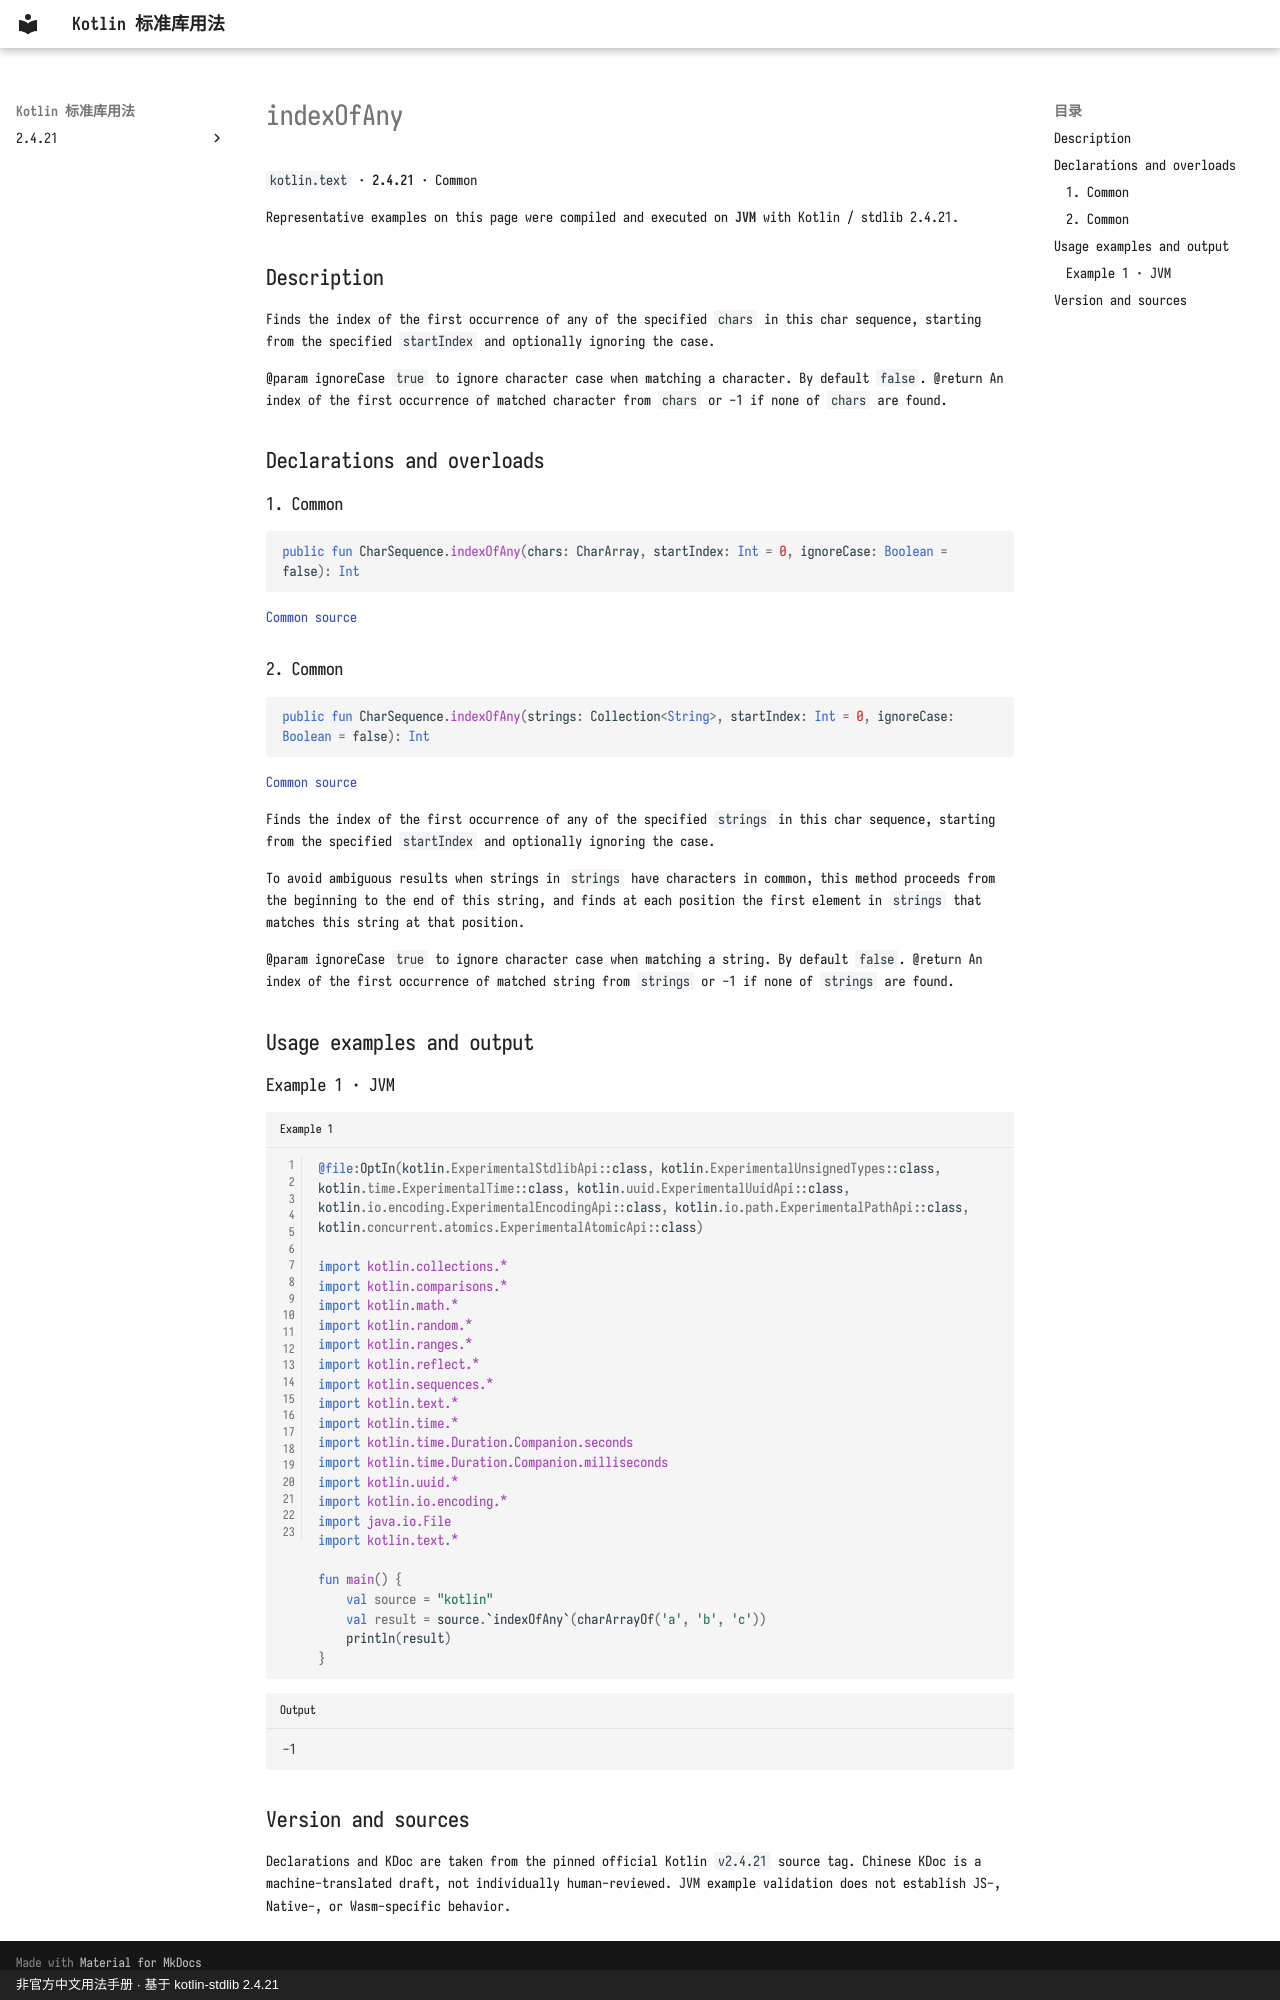

repository: oooooooko/kotlin-stdlib-docs · page: en/api/kotlin.text/indexofany--14cf911a/index.html · generator: mkdocs · copyright: 非官方中文用法手册 · 基于 kotlin-stdlib 2.4.21

# indexOfAny

`kotlin.text` · **2.4.21** · Common

Representative examples on this page were compiled and executed on **JVM** with Kotlin / stdlib 2.4.21.

## Description

Finds the index of the first occurrence of any of the specified `chars` in this char sequence,
starting from the specified `startIndex` and optionally ignoring the case.

@param ignoreCase `true` to ignore character case when matching a character. By default `false`.
@return An index of the first occurrence of matched character from `chars` or -1 if none of `chars` are found.

## Declarations and overloads

### 1. Common

```kotlin
public fun CharSequence.indexOfAny(chars: CharArray, startIndex: Int = 0, ignoreCase: Boolean = false): Int
```

[Common source](https://github.com/JetBrains/kotlin/blob/v2.4.21/libraries/stdlib/src/kotlin/text/Strings.kt#L968)

### 2. Common

```kotlin
public fun CharSequence.indexOfAny(strings: Collection<String>, startIndex: Int = 0, ignoreCase: Boolean = false): Int
```

[Common source](https://github.com/JetBrains/kotlin/blob/v2.4.21/libraries/stdlib/src/kotlin/text/Strings.kt#L1092)

Finds the index of the first occurrence of any of the specified `strings` in this char sequence,
starting from the specified `startIndex` and optionally ignoring the case.

To avoid ambiguous results when strings in `strings` have characters in common, this method proceeds from
the beginning to the end of this string, and finds at each position the first element in `strings`
that matches this string at that position.

@param ignoreCase `true` to ignore character case when matching a string. By default `false`.
@return An index of the first occurrence of matched string from `strings` or -1 if none of `strings` are found.

## Usage examples and output

### Example 1 · JVM

```kotlin title="Example 1" linenums="1"
@file:OptIn(kotlin.ExperimentalStdlibApi::class, kotlin.ExperimentalUnsignedTypes::class, kotlin.time.ExperimentalTime::class, kotlin.uuid.ExperimentalUuidApi::class, kotlin.io.encoding.ExperimentalEncodingApi::class, kotlin.io.path.ExperimentalPathApi::class, kotlin.concurrent.atomics.ExperimentalAtomicApi::class)

import kotlin.collections.*
import kotlin.comparisons.*
import kotlin.math.*
import kotlin.random.*
import kotlin.ranges.*
import kotlin.reflect.*
import kotlin.sequences.*
import kotlin.text.*
import kotlin.time.*
import kotlin.time.Duration.Companion.seconds
import kotlin.time.Duration.Companion.milliseconds
import kotlin.uuid.*
import kotlin.io.encoding.*
import java.io.File
import kotlin.text.*

fun main() {
    val source = "kotlin"
    val result = source.`indexOfAny`(charArrayOf('a', 'b', 'c'))
    println(result)
}
```

```text title="Output"
-1
```

## Version and sources

Declarations and KDoc are taken from the pinned official Kotlin `v2.4.21` source tag. Chinese KDoc is a machine-translated draft, not individually human-reviewed. JVM example validation does not establish JS-, Native-, or Wasm-specific behavior.
